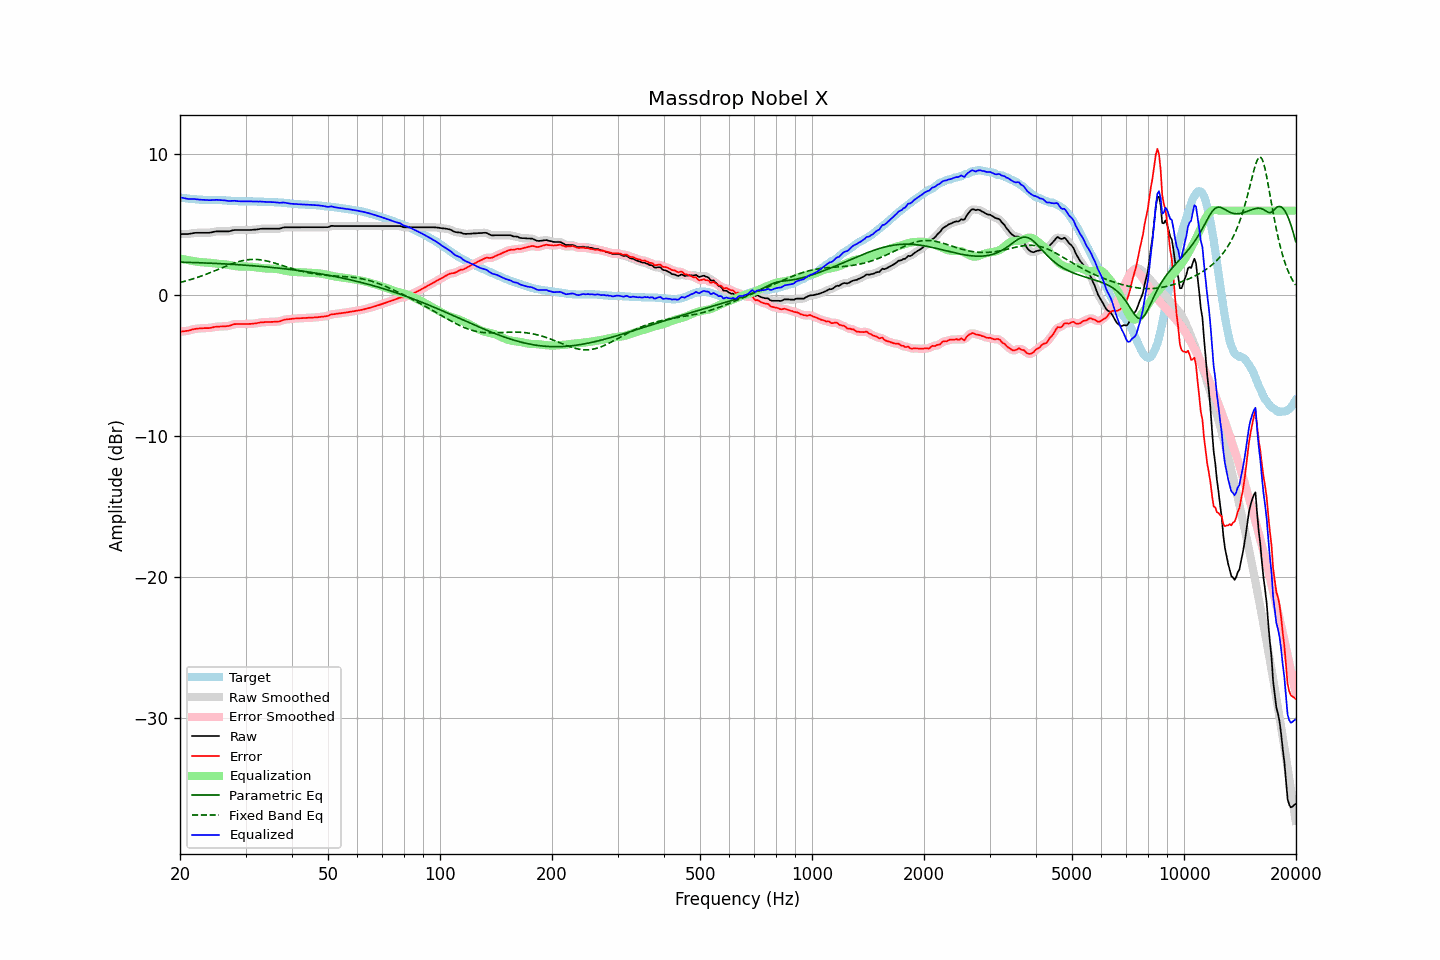

Source data for this figure (header and first rows):
frequency, raw, error, smoothed, error_smoothed, equalization, parametric_eq, fixed_band_eq, equalized_raw, equalized_smoothed, target
20.00, 4.34, -2.59, 4.34, -2.59, 2.60, 2.35, 0.91, 6.94, 6.95, 6.93
20.20, 4.34, -2.58, 4.34, -2.58, 2.58, 2.35, 0.94, 6.92, 6.92, 6.92
20.40, 4.34, -2.56, 4.34, -2.56, 2.56, 2.34, 0.97, 6.90, 6.89, 6.90
20.61, 4.34, -2.55, 4.34, -2.55, 2.54, 2.34, 1.00, 6.87, 6.87, 6.89
20.81, 4.34, -2.53, 4.34, -2.53, 2.51, 2.34, 1.03, 6.85, 6.85, 6.86
21.02, 4.34, -2.52, 4.34, -2.51, 2.49, 2.33, 1.06, 6.83, 6.84, 6.85
21.23, 4.36, -2.49, 4.36, -2.48, 2.47, 2.33, 1.09, 6.83, 6.83, 6.84
21.44, 4.38, -2.45, 4.38, -2.45, 2.45, 2.33, 1.13, 6.83, 6.83, 6.83
21.66, 4.40, -2.42, 4.40, -2.42, 2.43, 2.32, 1.16, 6.83, 6.83, 6.81
21.87, 4.42, -2.39, 4.42, -2.39, 2.40, 2.32, 1.20, 6.82, 6.82, 6.81
22.09, 4.43, -2.37, 4.43, -2.37, 2.38, 2.31, 1.23, 6.81, 6.81, 6.80
22.31, 4.43, -2.36, 4.43, -2.36, 2.37, 2.31, 1.27, 6.79, 6.80, 6.79
22.54, 4.43, -2.35, 4.43, -2.35, 2.35, 2.31, 1.31, 6.78, 6.78, 6.78
22.76, 4.43, -2.34, 4.43, -2.35, 2.35, 2.30, 1.35, 6.77, 6.77, 6.77
22.99, 4.43, -2.34, 4.43, -2.34, 2.34, 2.30, 1.39, 6.77, 6.77, 6.77
23.22, 4.43, -2.33, 4.43, -2.33, 2.34, 2.29, 1.44, 6.77, 6.77, 6.76
23.45, 4.43, -2.33, 4.43, -2.33, 2.33, 2.29, 1.48, 6.76, 6.76, 6.76
23.69, 4.43, -2.33, 4.43, -2.33, 2.32, 2.28, 1.52, 6.75, 6.75, 6.76
23.92, 4.43, -2.33, 4.43, -2.32, 2.31, 2.28, 1.57, 6.74, 6.74, 6.76
24.16, 4.45, -2.31, 4.45, -2.31, 2.30, 2.27, 1.61, 6.75, 6.75, 6.76
24.40, 4.47, -2.29, 4.47, -2.29, 2.28, 2.27, 1.66, 6.75, 6.75, 6.76
24.65, 4.50, -2.26, 4.50, -2.26, 2.27, 2.26, 1.71, 6.77, 6.76, 6.76
24.89, 4.52, -2.24, 4.52, -2.24, 2.25, 2.26, 1.75, 6.77, 6.77, 6.76
25.14, 4.53, -2.23, 4.53, -2.23, 2.24, 2.25, 1.80, 6.77, 6.77, 6.75
25.39, 4.53, -2.23, 4.53, -2.22, 2.23, 2.25, 1.85, 6.76, 6.76, 6.75
25.65, 4.53, -2.21, 4.53, -2.22, 2.22, 2.24, 1.90, 6.75, 6.75, 6.74
25.91, 4.53, -2.21, 4.53, -2.21, 2.21, 2.24, 1.94, 6.74, 6.74, 6.74
26.16, 4.53, -2.20, 4.53, -2.21, 2.21, 2.23, 1.99, 6.73, 6.73, 6.73
26.43, 4.53, -2.20, 4.53, -2.20, 2.20, 2.22, 2.04, 6.72, 6.72, 6.73
26.69, 4.53, -2.19, 4.53, -2.19, 2.18, 2.22, 2.08, 6.71, 6.71, 6.72
26.96, 4.53, -2.18, 4.53, -2.18, 2.16, 2.21, 2.13, 6.69, 6.69, 6.71
27.23, 4.55, -2.16, 4.55, -2.15, 2.14, 2.20, 2.17, 6.69, 6.69, 6.71
27.50, 4.58, -2.12, 4.58, -2.12, 2.12, 2.20, 2.22, 6.69, 6.69, 6.70
27.77, 4.61, -2.08, 4.61, -2.08, 2.09, 2.19, 2.26, 6.70, 6.70, 6.68
28.05, 4.63, -2.05, 4.62, -2.05, 2.07, 2.18, 2.30, 6.70, 6.70, 6.67
28.33, 4.63, -2.04, 4.63, -2.04, 2.06, 2.18, 2.33, 6.68, 6.69, 6.67
28.62, 4.63, -2.04, 4.63, -2.04, 2.04, 2.17, 2.37, 6.67, 6.67, 6.67
28.90, 4.63, -2.03, 4.63, -2.04, 2.04, 2.16, 2.40, 6.66, 6.66, 6.66
29.19, 4.63, -2.04, 4.63, -2.04, 2.03, 2.15, 2.43, 6.66, 6.66, 6.67
29.48, 4.63, -2.04, 4.63, -2.04, 2.03, 2.15, 2.46, 6.66, 6.66, 6.67
29.78, 4.63, -2.04, 4.63, -2.04, 2.04, 2.14, 2.48, 6.66, 6.66, 6.67
30.08, 4.63, -2.04, 4.63, -2.04, 2.04, 2.13, 2.50, 6.66, 6.66, 6.66
30.38, 4.63, -2.03, 4.63, -2.03, 2.04, 2.12, 2.52, 6.66, 6.66, 6.66
30.68, 4.63, -2.03, 4.63, -2.03, 2.03, 2.11, 2.53, 6.66, 6.66, 6.66
30.99, 4.63, -2.03, 4.63, -2.03, 2.02, 2.10, 2.54, 6.65, 6.66, 6.66
31.30, 4.64, -2.02, 4.64, -2.02, 2.01, 2.10, 2.54, 6.65, 6.65, 6.66
31.61, 4.65, -2.01, 4.65, -2.01, 2.00, 2.09, 2.54, 6.65, 6.65, 6.65
31.93, 4.66, -1.99, 4.66, -1.99, 1.99, 2.08, 2.54, 6.64, 6.64, 6.65
32.24, 4.67, -1.97, 4.67, -1.97, 1.97, 2.07, 2.54, 6.64, 6.64, 6.64
32.57, 4.69, -1.95, 4.69, -1.95, 1.95, 2.06, 2.53, 6.64, 6.64, 6.64
32.89, 4.71, -1.93, 4.71, -1.93, 1.94, 2.05, 2.51, 6.65, 6.64, 6.64
33.22, 4.72, -1.92, 4.72, -1.92, 1.92, 2.04, 2.50, 6.64, 6.64, 6.63
33.55, 4.72, -1.91, 4.72, -1.91, 1.91, 2.03, 2.48, 6.63, 6.63, 6.63
33.89, 4.72, -1.90, 4.72, -1.90, 1.90, 2.02, 2.46, 6.62, 6.62, 6.62
34.23, 4.72, -1.90, 4.72, -1.90, 1.90, 2.01, 2.43, 6.62, 6.62, 6.62
34.57, 4.72, -1.89, 4.72, -1.89, 1.89, 2.00, 2.40, 6.61, 6.61, 6.61
34.92, 4.72, -1.89, 4.72, -1.89, 1.89, 1.99, 2.38, 6.61, 6.61, 6.61
35.27, 4.72, -1.89, 4.72, -1.89, 1.89, 1.97, 2.34, 6.61, 6.61, 6.61
35.62, 4.72, -1.89, 4.72, -1.88, 1.89, 1.96, 2.31, 6.60, 6.60, 6.60
35.97, 4.72, -1.87, 4.72, -1.88, 1.88, 1.95, 2.28, 6.60, 6.60, 6.59
... 635 more rows
